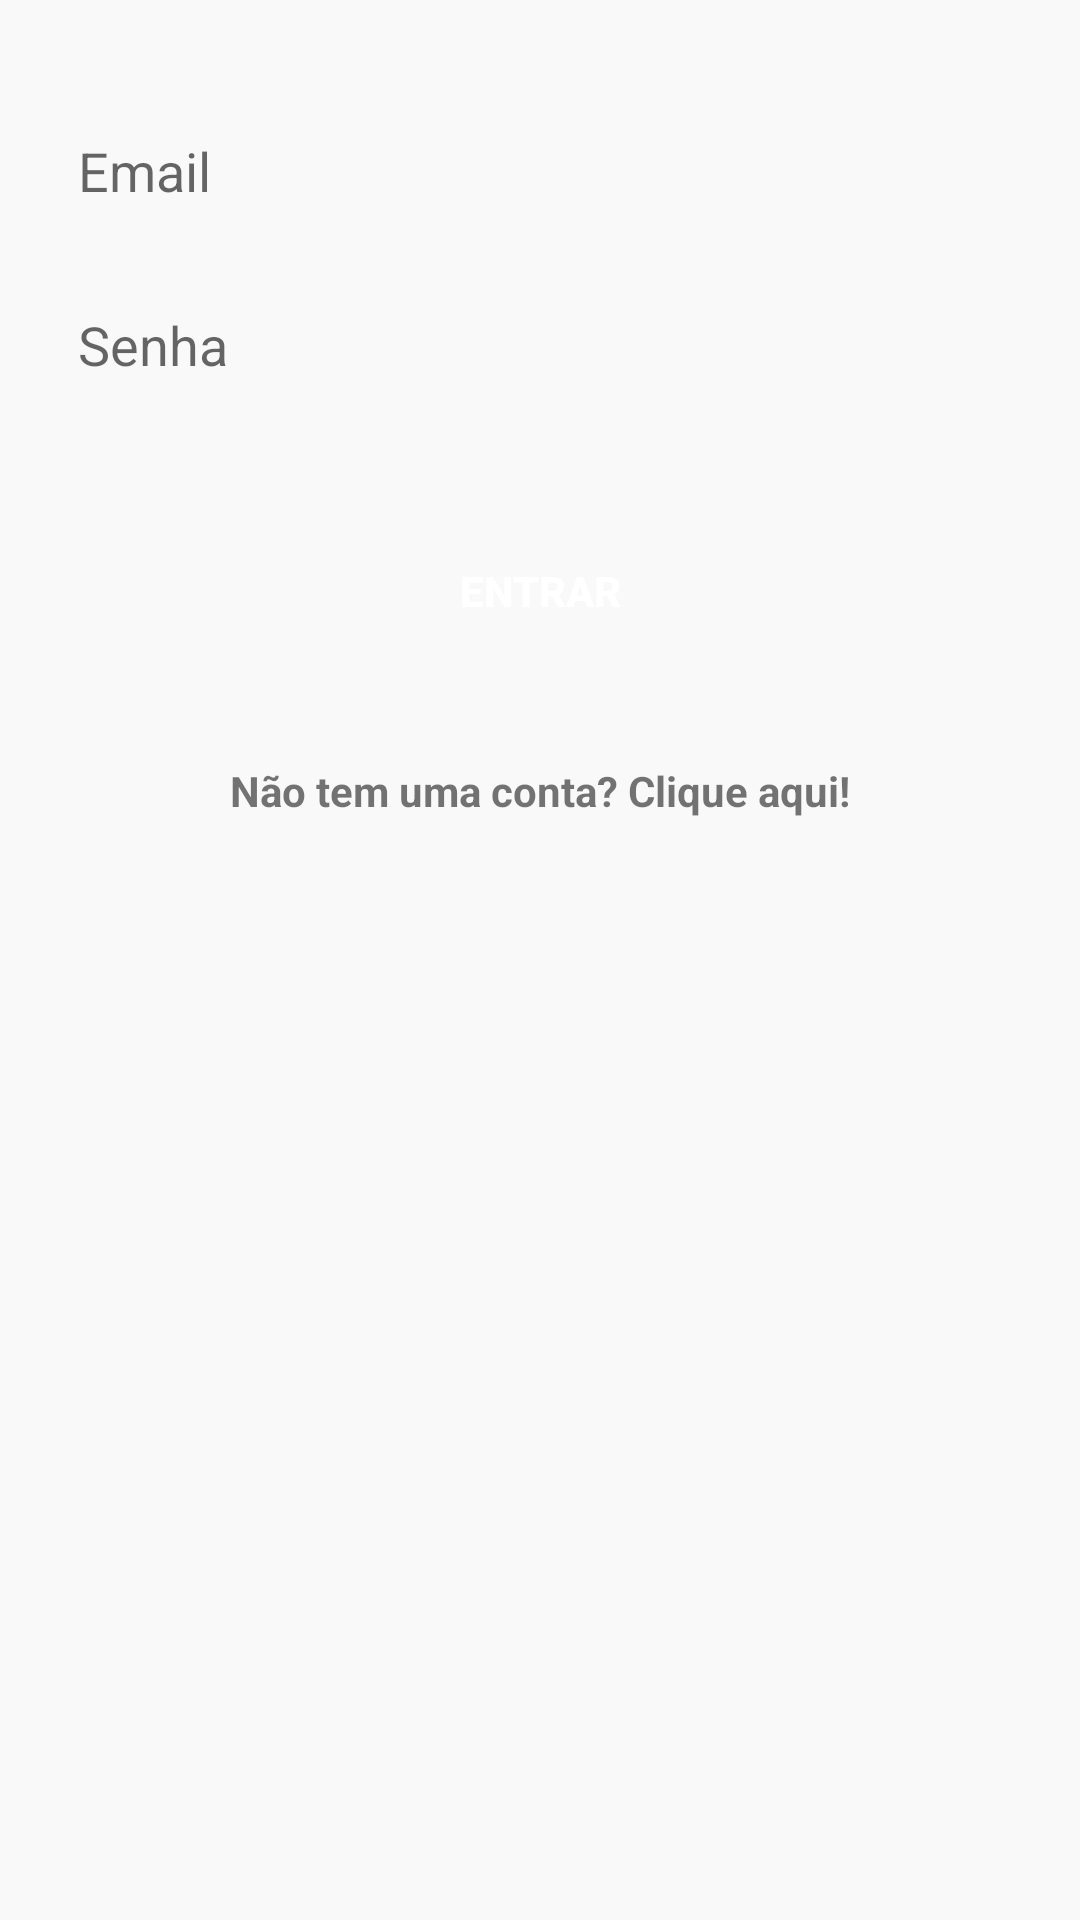

Android layout source for this screen:
<!-- AndroidManifest.xml: application theme Theme.ChatApp -->
<!-- res/layout/act_login.xml -->
<?xml version="1.0" encoding="utf-8"?>
<androidx.constraintlayout.widget.ConstraintLayout xmlns:android="http://schemas.android.com/apk/res/android"
    xmlns:app="http://schemas.android.com/apk/res-auto"
    xmlns:tools="http://schemas.android.com/tools"
    android:layout_width="match_parent"
    android:layout_height="match_parent"
    android:background="@color/bgColor"
    tools:context=".view.LoginActivity">

    <androidx.appcompat.widget.AppCompatEditText
        android:id="@+id/edit_email"
        android:layout_width="0dp"
        android:layout_height="50dp"
        android:ems="10"
        android:padding="10dp"
        android:hint="@string/txt_email"
        android:inputType="textEmailAddress"
        app:layout_constraintStart_toStartOf="parent"
        app:layout_constraintEnd_toEndOf="parent"
        app:layout_constraintTop_toTopOf="parent"
        android:background="@drawable/bg_edittext_rounded"
        android:layout_marginTop="32dp"
        android:layout_marginStart="16dp"
        android:layout_marginEnd="16dp"
        android:layout_marginLeft="16dp"
        android:layout_marginRight="16dp"
        />

    <androidx.appcompat.widget.AppCompatEditText
        android:id="@+id/edit_password"
        android:layout_width="0dp"
        android:layout_height="50dp"
        android:ems="10"
        android:padding="10dp"
        android:hint="@string/txt_password"
        android:inputType="textPassword"
        android:background="@drawable/bg_edittext_rounded"
        app:layout_constraintTop_toBottomOf="@id/edit_email"
        app:layout_constraintStart_toStartOf="@id/edit_email"
        app:layout_constraintEnd_toEndOf="@id/edit_email"
        android:layout_marginTop="8dp"
        />

    <androidx.appcompat.widget.AppCompatButton
        android:id="@+id/btn_enter"
        android:layout_width="0dp"
        android:layout_height="50dp"
        android:text="@string/txt_enter"
        android:textColor="@color/white"
        android:layout_marginTop="32dp"
        android:textStyle="bold"
        android:background="@drawable/bg_btn_rounded"
        app:layout_constraintTop_toBottomOf="@id/edit_password"
        app:layout_constraintStart_toStartOf="@id/edit_password"
        app:layout_constraintEnd_toEndOf="@id/edit_password"
        />

    <androidx.appcompat.widget.AppCompatTextView
        android:id="@+id/txt_signup"
        android:layout_width="wrap_content"
        android:layout_height="wrap_content"
        android:text="@string/btn_new_account"
        android:textStyle="bold"
        android:layout_marginTop="32dp"
        app:layout_constraintTop_toBottomOf="@id/btn_enter"
        app:layout_constraintStart_toStartOf="@id/btn_enter"
        app:layout_constraintEnd_toEndOf="@id/btn_enter"/>
    

</androidx.constraintlayout.widget.ConstraintLayout>
<!-- resources referenced by this layout -->
<resources>
  <color name="bgColor">#F9F9F9</color>
  <color name="white">#FFFFFFFF</color>
  <string name="btn_new_account">Não tem uma conta? Clique aqui!</string>
  <string name="txt_email">Email</string>
  <string name="txt_enter">Entrar</string>
  <string name="txt_password">Senha</string>
  <style name="Theme.ChatApp" parent="Theme.AppCompat.Light.DarkActionBar">
          <item name="colorPrimary">@color/colorPrimary</item>
          <item name="colorPrimaryDark">@color/colorPrimaryDark</item>
          <item name="colorAccent">@color/colorAccent</item>
      </style>
  <color name="colorPrimary">#008577</color>
  <color name="colorPrimaryDark">#00574B</color>
  <color name="colorAccent">#D81B60</color>
</resources>
